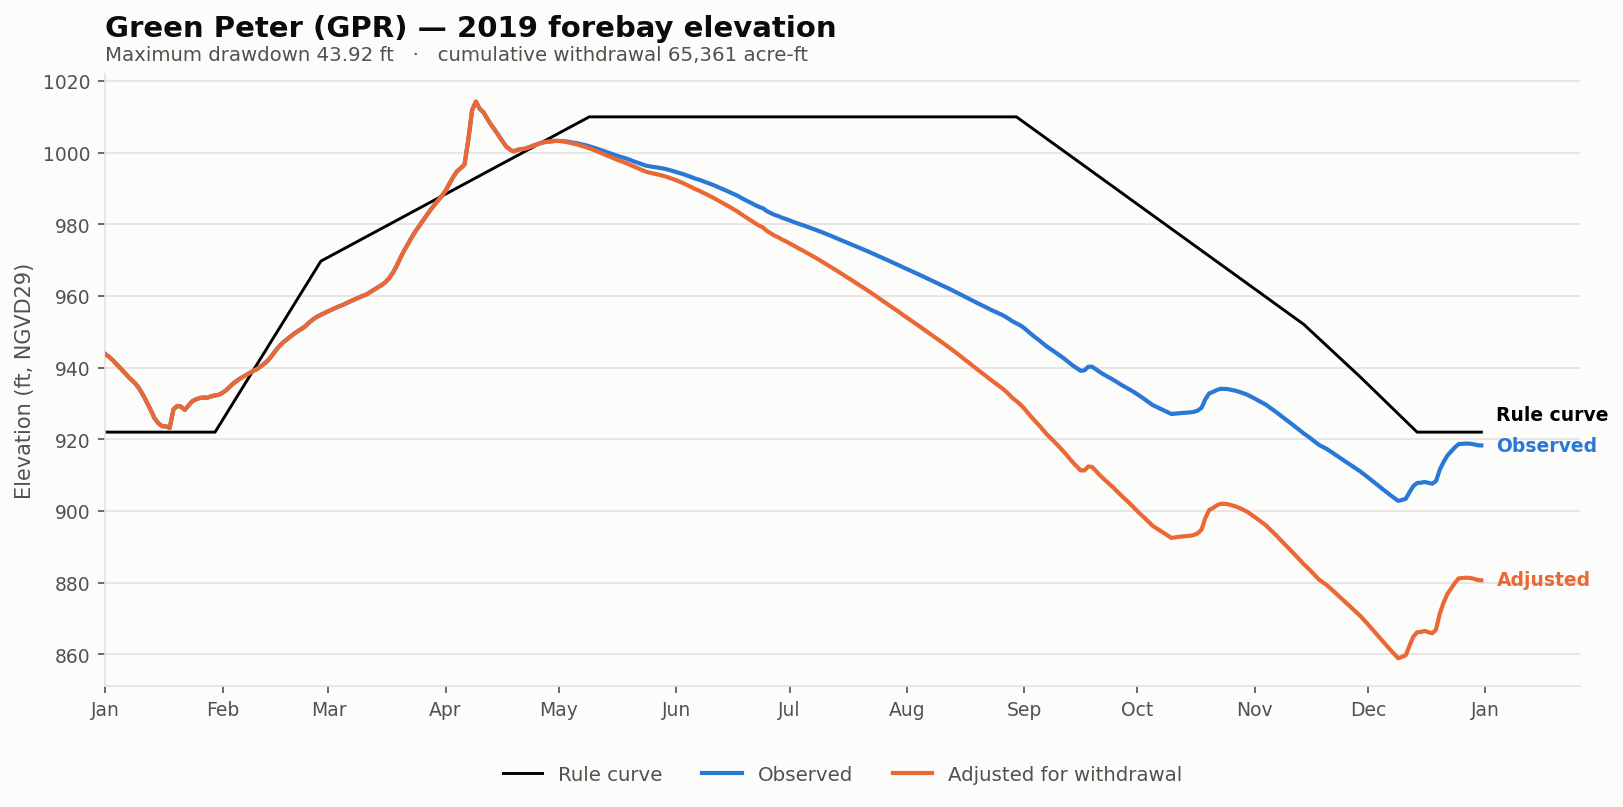

The data file committed next to this chart (first rows):
date, elev_observed_ft, elev_adjusted_ft, storage_observed_af, storage_adjusted_af, demand_cfs, cumulative_withdrawal_af, elev_change_ft, at_rating_floor, elev_rule_ft
2019-01-01, 943.8, 943.8, 216384, 216384, 0.0, 0.0, 0.0, False, 922
2019-01-02, 943, 943, 214478, 214478, 0.0, 0.0, 0.0, False, 922
2019-01-03, 942, 942, 211981, 211981, 0.0, 0.0, 0.0, False, 922
2019-01-04, 940.9, 940.9, 209204, 209204, 0.0, 0.0, 0.0, False, 922
2019-01-05, 939.8, 939.8, 206401, 206401, 0.0, 0.0, 0.0, False, 922
2019-01-06, 938.7, 938.7, 203742, 203742, 0.0, 0.0, 0.0, False, 922
2019-01-07, 937.5, 937.5, 200833, 200833, 0.0, 0.0, 0.0, False, 922
2019-01-08, 936.5, 936.5, 198433, 198433, 0.0, 0.0, 0.0, False, 922
2019-01-09, 935.5, 935.5, 195957, 195957, 0.0, 0.0, 0.0, False, 922
2019-01-10, 934.1, 934.1, 192601, 192601, 0.0, 0.0, 0.0, False, 922
2019-01-11, 932.3, 932.3, 188331, 188331, 0.0, 0.0, 0.0, False, 922
2019-01-12, 930.3, 930.3, 183742, 183742, 0.0, 0.0, 0.0, False, 922
2019-01-13, 928.1, 928.1, 178926, 178926, 0.0, 0.0, 0.0, False, 922
2019-01-14, 925.9, 925.9, 173907, 173907, 0.0, 0.0, 0.0, False, 922
2019-01-15, 924.5, 924.5, 170956, 170956, 0.0, 0.0, 0.0, False, 922
2019-01-16, 923.7, 923.7, 169135, 169135, 0.0, 0.0, 0.0, False, 922
2019-01-17, 923.6, 923.6, 169050, 169050, 0.0, 0.0, 0.0, False, 922
2019-01-18, 923.2, 923.2, 168178, 168178, 0.0, 0.0, 0.0, False, 922
2019-01-19, 928.3, 928.3, 179375, 179375, 0.0, 0.0, 0.0, False, 922
2019-01-20, 929.3, 929.3, 181628, 181628, 0.0, 0.0, 0.0, False, 922
2019-01-21, 929.1, 929.1, 181106, 181106, 0.0, 0.0, 0.0, False, 922
2019-01-22, 928.2, 928.2, 179128, 179128, 0.0, 0.0, 0.0, False, 922
2019-01-23, 929.5, 929.5, 181922, 181922, 0.0, 0.0, 0.0, False, 922
2019-01-24, 930.6, 930.6, 184589, 184589, 0.0, 0.0, 0.0, False, 922
2019-01-25, 931.2, 931.2, 185875, 185875, 0.0, 0.0, 0.0, False, 922
2019-01-26, 931.5, 931.5, 186661, 186661, 0.0, 0.0, 0.0, False, 922
2019-01-27, 931.7, 931.7, 186985, 186985, 0.0, 0.0, 0.0, False, 922
2019-01-28, 931.6, 931.6, 186870, 186870, 0.0, 0.0, 0.0, False, 922
2019-01-29, 932, 932, 187748, 187748, 0.0, 0.0, 0.0, False, 922
2019-01-30, 932.3, 932.3, 188331, 188331, 0.0, 0.0, 0.0, False, 922
2019-01-31, 932.4, 932.4, 188728, 188728, 0.0, 0.0, 0.0, False, 923.7
2019-02-01, 933, 933, 190104, 190104, 0.0, 0.0, 0.0, False, 925.4
2019-02-02, 933.8, 933.8, 191870, 191870, 0.0, 0.0, 0.0, False, 927.1
2019-02-03, 934.8, 934.8, 194333, 194333, 0.0, 0.0, 0.0, False, 928.8
2019-02-04, 935.7, 935.7, 196532, 196532, 0.0, 0.0, 0.0, False, 930.5
2019-02-05, 936.5, 936.5, 198409, 198409, 0.0, 0.0, 0.0, False, 932.2
2019-02-06, 937.2, 937.2, 200079, 200079, 0.0, 0.0, 0.0, False, 933.9
2019-02-07, 937.8, 937.8, 201539, 201539, 0.0, 0.0, 0.0, False, 935.6
2019-02-08, 938.4, 938.4, 203031, 203031, 0.0, 0.0, 0.0, False, 937.4
2019-02-09, 939, 939, 204576, 204576, 0.0, 0.0, 0.0, False, 939
2019-02-10, 939.5, 939.5, 205834, 205834, 0.0, 0.0, 0.0, False, 940.8
2019-02-11, 940.3, 940.3, 207664, 207664, 0.0, 0.0, 0.0, False, 942.5
2019-02-12, 941.1, 941.1, 209653, 209653, 0.0, 0.0, 0.0, False, 944.2
2019-02-13, 942, 942, 211956, 211956, 0.0, 0.0, 0.0, False, 945.9
2019-02-14, 943.3, 943.3, 215190, 215190, 0.0, 0.0, 0.0, False, 947.6
2019-02-15, 944.7, 944.7, 218862, 218862, 0.0, 0.0, 0.0, False, 949.3
2019-02-16, 946.0, 946.0, 222131, 222131, 0.0, 0.0, 0.0, False, 951
2019-02-17, 947, 947, 224858, 224858, 0.0, 0.0, 0.0, False, 952.7
2019-02-18, 947.9, 947.9, 227109, 227109, 0.0, 0.0, 0.0, False, 954.4
2019-02-19, 948.7, 948.7, 229270, 229270, 0.0, 0.0, 0.0, False, 956.1
2019-02-20, 949.5, 949.5, 231444, 231444, 0.0, 0.0, 0.0, False, 957.8
2019-02-21, 950.3, 950.3, 233337, 233337, 0.0, 0.0, 0.0, False, 959.5
2019-02-22, 950.9, 950.9, 235078, 235078, 0.0, 0.0, 0.0, False, 961.2
2019-02-23, 951.7, 951.7, 237180, 237180, 0.0, 0.0, 0.0, False, 962.9
2019-02-24, 952.7, 952.7, 239917, 239917, 0.0, 0.0, 0.0, False, 964.6
2019-02-25, 953.5, 953.5, 242182, 242182, 0.0, 0.0, 0.0, False, 966.3
2019-02-26, 954.2, 954.2, 244075, 244075, 0.0, 0.0, 0.0, False, 968
2019-02-27, 954.8, 954.8, 245591, 245591, 0.0, 0.0, 0.0, False, 969.7
2019-02-28, 955.3, 955.3, 247003, 247003, 0.0, 0.0, 0.0, False, 970.3
2019-03-01, 955.8, 955.8, 248364, 248364, 0.0, 0.0, 0.0, False, 970.9
... 305 more rows
